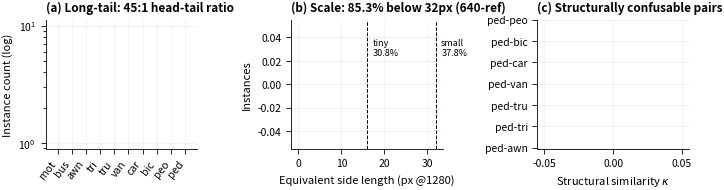
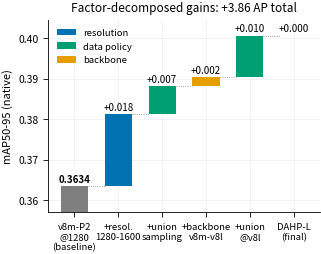
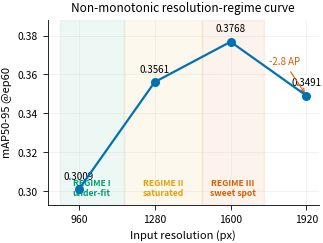

Write Python code to recreate these figures, in order. (Note: this script raises an exception after producing the figures.)
#!/usr/bin/env python3
"""Generate IEEE-width publication figures using the Okabe-Ito palette."""
import json
from pathlib import Path

import matplotlib
matplotlib.use("Agg")
import matplotlib.pyplot as plt
import numpy as np

OUT = Path("paper/figures")
OUT.mkdir(parents=True, exist_ok=True)

C = {"blue": "#0072B2", "orange": "#E69F00", "green": "#009E73",
     "red": "#D55E00", "purple": "#CC79A7", "sky": "#56B4E9",
     "yellow": "#F0E442", "black": "#000000", "grey": "#7F7F7F"}

plt.rcParams.update({
    "font.family": "sans-serif", "font.size": 8, "axes.titlesize": 8.5,
    "axes.labelsize": 8, "xtick.labelsize": 7.5, "ytick.labelsize": 7.5,
    "legend.fontsize": 7.5, "figure.dpi": 300, "savefig.dpi": 300,
    "savefig.bbox": "tight", "savefig.pad_inches": 0.02,
    "axes.linewidth": 0.6, "xtick.major.width": 0.6, "ytick.major.width": 0.6,
    "axes.grid": True, "grid.alpha": 0.25, "grid.linewidth": 0.4,
    "axes.spines.top": False, "axes.spines.right": False,
})
W1, W2 = 3.5, 7.16

NAMES = ["pedestrian", "people", "bicycle", "car", "van", "truck",
         "tricycle", "awning-tricycle", "bus", "motor"]
SHORT = ["ped", "peo", "bic", "car", "van", "tru", "tri", "awn", "bus", "mot"]
VAL_LBL = Path("data/VisDrone2019/VisDrone2019-DET-val/labels")


def save(fig, name):
    fig.savefig(OUT / f"{name}.pdf")
    fig.savefig(OUT / f"{name}.png")
    plt.close(fig)
    print(f"saved {name}")


def fig1():
    counts = np.zeros(10)
    sizes = []
    co = np.zeros((10, 10))
    for lp in VAL_LBL.glob("*.txt"):
        cls = set()
        for l in open(lp):
            p = l.split()
            if len(p) < 5:
                continue
            c = int(p[0])
            w, h = float(p[3]), float(p[4])
            counts[c] += 1
            sizes.append(np.sqrt(w * h) * 1280)
            cls.add(c)
        for a in cls:
            for b in cls:
                if a != b:
                    co[a, b] += 1
    for a in range(10):
        for b in range(10):
            if a != b:
                co[a, b] /= (counts[a] + counts[b] - co[a, b])
    fig, axes = plt.subplots(1, 3, figsize=(W2, 2.1))
    ax = axes[0]
    order = np.argsort(counts)[::-1]
    cols = [C["red"] if NAMES[i] in ("awning-tricycle", "tricycle", "bus") else C["blue"] for i in order]
    ax.bar(np.arange(10), counts[order], color=cols, width=0.72, zorder=3)
    ax.set_yscale("log")
    ax.set_xticks(np.arange(10))
    ax.set_xticklabels([SHORT[i] for i in order], rotation=52, ha="right")
    ax.set_ylabel("Instance count (log)")
    ax.set_title("(a) Long-tail: 45:1 head-tail ratio", loc="left", fontweight="bold")
    ax.annotate("tail", xy=(8.4, counts[order[8]]), xytext=(7.0, counts[order[0]] * 0.08),
                fontsize=7, color=C["red"],
                arrowprops=dict(arrowstyle="->", color=C["red"], lw=0.7))
    ax = axes[1]
    sizes = np.array(sizes)
    ax.hist(np.clip(sizes, 0, 72), bins=36, color=C["sky"], edgecolor="white", linewidth=0.2, zorder=3)
    for xv, lab in ((16, "tiny\n30.8%"), (32, "small\n37.8%")):
        ax.axvline(xv, color=C["black"], ls="--", lw=0.7, zorder=4)
        ax.text(xv + 1.2, ax.get_ylim()[1] * 0.72, lab, fontsize=6.5, va="top")
    ax.set_xlabel("Equivalent side length (px @1280)")
    ax.set_ylabel("Instances")
    ax.set_title("(b) Scale: 85.3% below 32px (640-ref)", loc="left", fontweight="bold")
    ax = axes[2]
    pairs = sorted([(co[a, b], SHORT[a], SHORT[b]) for a in range(10) for b in range(a + 1, 10)], reverse=True)[:7]
    y = np.arange(len(pairs))[::-1]
    ax.barh(y, [p[0] for p in pairs], color=C["orange"], height=0.62, zorder=3)
    ax.set_yticks(y)
    ax.set_yticklabels([f"{p[1]}-{p[2]}" for p in pairs])
    ax.set_xlabel("Structural similarity $\\kappa$")
    ax.set_title("(c) Structurally confusable pairs", loc="left", fontweight="bold")
    fig.tight_layout(w_pad=1.6)
    save(fig, "fig1_factor_stats")


def fig2():
    labels = ["v8m-P2\n@1280\n(baseline)", "+resol.\n1280-1600", "+union\nsampling",
              "+backbone\nv8m-v8l", "+union\n@v8l", "DAHP-L\n(final)"]
    vals = [0.3634, 0.3813, 0.3882, 0.3904, 0.4006, 0.4006]
    kinds = ["base", "res", "data", "arch", "data", "final"]
    cmap = {"base": C["grey"], "res": C["blue"], "data": C["green"], "arch": C["orange"], "final": C["black"]}
    fig, ax = plt.subplots(figsize=(W1, 2.5))
    ax.bar(0, vals[0], color=cmap["base"], width=0.62, zorder=3)
    ax.text(0, vals[0] + 0.0009, f"{vals[0]:.4f}", ha="center", fontsize=7, fontweight="bold")
    for i in range(1, len(vals)):
        d = vals[i] - vals[i - 1]
        ax.bar(i, d, bottom=vals[i - 1], color=cmap[kinds[i]], width=0.62, zorder=3)
        ax.plot([i - 0.69, i - 0.31], [vals[i - 1]] * 2, color=C["grey"], lw=0.6, ls=":", zorder=2)
        ax.text(i, vals[i] + 0.0009, f"+{d:.3f}", ha="center", fontsize=7)
    ax.set_xticks(range(len(labels)))
    ax.set_xticklabels(labels, fontsize=6.8)
    ax.set_ylim(0.357, 0.4045)
    ax.set_ylabel("mAP50-95 (native)")
    ax.set_title("Factor-decomposed gains: +3.86 AP total", fontsize=8.5)
    from matplotlib.patches import Patch
    ax.legend(handles=[Patch(fc=cmap[k], label=l) for k, l in
               [("res", "resolution"), ("data", "data policy"), ("arch", "backbone")]],
              loc="upper left", frameon=False, fontsize=6.8)
    save(fig, "fig2_waterfall")


def fig4():
    res = [960, 1280, 1600, 1920]
    ap = [0.3009, 0.3561, 0.3768, 0.3491]
    fig, ax = plt.subplots(figsize=(W1, 2.4))
    ax.plot(res, ap, "o-", color=C["blue"], lw=1.6, ms=5.5, zorder=4)
    for r, a in zip(res, ap):
        ax.annotate(f"{a:.4f}", (r, a), textcoords="offset points", xytext=(0, 7),
                    ha="center", fontsize=7)
    for x0, x1, c, t in ((880, 1150, C["green"], "REGIME I\nunder-fit"),
                          (1150, 1480, C["orange"], "REGIME II\nsaturated"),
                          (1480, 1740, C["red"], "REGIME III\nsweet spot")):
        ax.axvspan(x0, x1, alpha=0.07, color=c)
        ax.text((x0 + x1) / 2, 0.2975, t, fontsize=6.2, ha="center", color=c, fontweight="bold")
    ax.annotate("-2.8 AP", xy=(1920, 0.3491), xytext=(1760, 0.365),
                fontsize=7, color=C["red"],
                arrowprops=dict(arrowstyle="->", color=C["red"], lw=0.8))
    ax.set_xlabel("Input resolution (px)")
    ax.set_ylabel("mAP50-95 @ep60")
    ax.set_xticks(res)
    ax.set_ylim(0.293, 0.388)
    ax.set_title("Non-monotonic resolution-regime curve", fontsize=8.5)
    save(fig, "fig4_resolution_regime")


def fig5():
    base = json.load(open("results/eval/perclass_m0_mp2.json"))
    ours = json.load(open("results/eval/perclass_h9_v8l_1600_union.json"))
    b = [base[c]["AP"] for c in NAMES]
    o = [ours[c]["AP"] for c in NAMES]
    ang = np.linspace(0, 2 * np.pi, 10, endpoint=False).tolist()
    ang += ang[:1]
    fig, ax = plt.subplots(figsize=(W1, 3.0), subplot_kw=dict(polar=True))
    ax.grid(alpha=0.3, lw=0.4)
    for vals, lab, col, ls in ((b, "Baseline v8m-P2@1280", C["grey"], "--"),
                               (o, "DAHP-L (ours)", C["red"], "-")):
        v = vals + vals[:1]
        ax.plot(ang, v, ls, ms=3.2, lw=1.3, label=lab, color=col, zorder=4)
        ax.fill(ang, v, alpha=0.10, color=col, zorder=2)
    ax.set_xticks(ang[:-1])
    ax.set_xticklabels(SHORT, fontsize=7)
    ax.set_ylim(0, 0.75)
    ax.set_yticks([0.2, 0.4, 0.6])
    ax.set_yticklabels(["0.2", "0.4", "0.6"], fontsize=6)
    ax.legend(loc="upper center", bbox_to_anchor=(0.5, -0.06), frameon=False)
    save(fig, "fig5_radar")


def fig7():
    fig, axes = plt.subplots(1, 3, figsize=(W2, 1.95))
    ax = axes[0]
    names = ["base", "+volume\n(control)", "+freq\nsampling"]
    vals = [0.3026, 0.3156, 0.3195]
    cols = [C["grey"], C["sky"], C["green"]]
    ax.bar(names, vals, color=cols, width=0.58, zorder=3)
    for i, v in enumerate(vals):
        ax.text(i, v + 0.0006, f"{v:.4f}", ha="center", fontsize=6.8)
    ax.annotate("", xy=(1, 0.3156), xytext=(0, 0.3026),
                arrowprops=dict(arrowstyle="->", color=C["blue"], lw=1.0))
    ax.text(0.5, 0.309, "volume\n77%", fontsize=6.2, color=C["blue"], ha="center")
    ax.set_ylim(0.298, 0.3235)
    ax.set_ylabel("mAP50-95")
    ax.set_title("(a) 960px under-fit:\nvolume-driven tail rescue", loc="left", fontsize=7.5)
    ax = axes[1]
    ax.bar(["bus", "awning-tri"], [-2.4, 1.9], color=[C["red"], C["green"]], width=0.45, zorder=3)
    ax.axhline(0, color=C["black"], lw=0.7)
    ax.text(0, -2.4 - 0.35, "-2.4", ha="center", fontsize=7)
    ax.text(1, 1.9 + 0.25, "+1.9", ha="center", fontsize=7)
    ax.set_ylabel("Delta class AP (pt)")
    ax.set_ylim(-3.4, 2.9)
    ax.set_title("(b) 1280px saturated:\nzero-sum reallocation", loc="left", fontsize=7.5)
    ax = axes[2]
    ax.bar(["$V_L$+P2\n(no sampling)", "DAHP-L\n(+union)"], [0.3904, 0.4006],
           color=[C["grey"], C["red"]], width=0.5, zorder=3)
    ax.text(0, 0.3904 + 0.0007, "0.3904", ha="center", fontsize=6.8)
    ax.text(1, 0.4006 + 0.0007, "0.4006", ha="center", fontsize=6.8, fontweight="bold")
    ax.annotate("", xy=(1, 0.4006), xytext=(1, 0.3904),
                arrowprops=dict(arrowstyle="->", color=C["green"], lw=1.2))
    ax.set_ylim(0.386, 0.4055)
    ax.set_ylabel("mAP50-95")
    ax.set_title("(c) 1600px intermediate:\npositive-sum window", loc="left", fontsize=7.5)
    fig.tight_layout(w_pad=1.8)
    save(fig, "fig7_regime_mechanism")


if __name__ == "__main__":
    fig1(); fig2(); fig4(); fig5(); fig7()
    print("V2_ALL_DONE")
